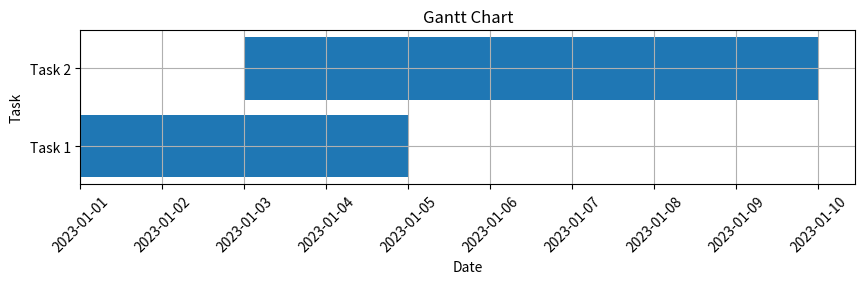
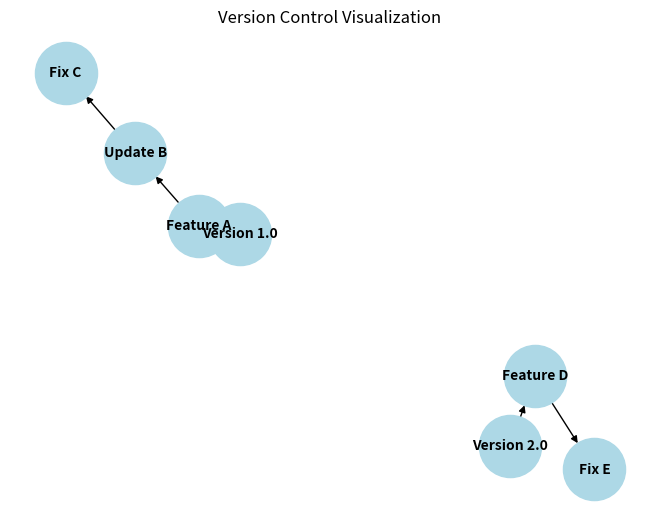
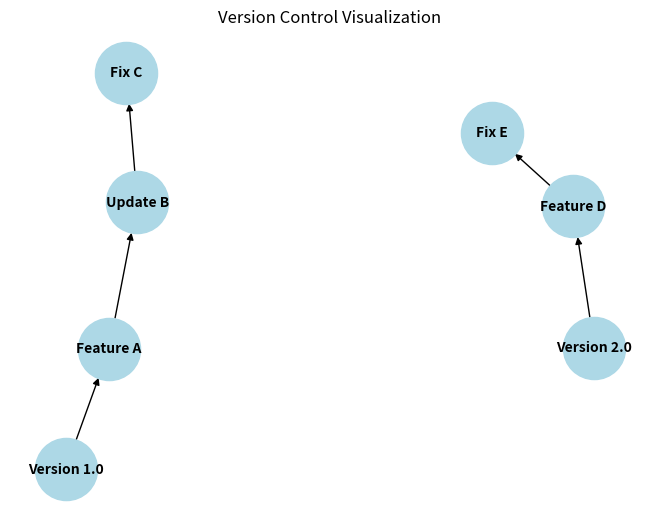

Source code (Python) for these figures, in order:
# -*- coding: utf-8 -*-
"""Untitled1.ipynb

Automatically generated by Colab.

Original file is located at
    https://colab.research.google.com/drive/1cW4dpg7H4M8VJAa7ff4kNz80rnwEcct9
"""

import pandas as pd
import matplotlib.pyplot as plt

# 데이터 준비
data = {
    'Task': ['Task 1', 'Task 2'],
    'Start Date': ['2023-01-01', '2023-01-03'],
    'End Date': ['2023-01-05', '2023-01-10'],
    'Duration': [5, 7]
}

df = pd.DataFrame(data)
df['Start Date'] = pd.to_datetime(df['Start Date'])
df['End Date'] = pd.to_datetime(df['End Date'])

# 간트 차트 생성
plt.figure(figsize=(10, 2))
plt.barh(df['Task'], (df['End Date'] - df['Start Date']).dt.days, left=df['Start Date'].apply(lambda x: x.toordinal()))
plt.xlabel('Date')
plt.ylabel('Task')
plt.title('Gantt Chart')
plt.yticks(df['Task'], df['Task'])
plt.grid(True)

# x축 날짜 레이블 설정
ax = plt.gca()
ax.set_xticks(pd.date_range(start=df['Start Date'].min(), end=df['End Date'].max()).map(lambda x: x.toordinal()))
ax.set_xticklabels(pd.date_range(start=df['Start Date'].min(), end=df['End Date'].max()).strftime("%Y-%m-%d"), rotation=45)

plt.show()

import networkx as nx
import matplotlib.pyplot as plt

# 그래프 생성
G = nx.DiGraph()

# 노드 추가
G.add_edges_from([
    ("Version 1.0", "Feature A"),
    ("Feature A", "Update B"),
    ("Update B", "Fix C"),
    ("Version 2.0", "Feature D"),
    ("Feature D", "Fix E")
])

# 그래프 시각화
pos = nx.spring_layout(G)
nx.draw(G, pos, with_labels=True, node_color='lightblue', node_size=2000, font_size=10, font_weight='bold', arrows=True)

# 그래프 제목 추가
plt.title('Version Control Visualization')
plt.show()

import networkx as nx
import matplotlib.pyplot as plt

# 그래프 생성
G = nx.DiGraph()

# 노드 추가
G.add_edges_from([
    ("Version 1.0", "Feature A"),
    ("Feature A", "Update B"),
    ("Update B", "Fix C"),
    ("Version 2.0", "Feature D"),
    ("Feature D", "Fix E")
])

# 그래프 시각화
pos = nx.spring_layout(G)
nx.draw(G, pos, with_labels=True, node_color='lightblue', node_size=2000, font_size=10, font_weight='bold', arrows=True)

# 그래프 제목 추가
plt.title('Version Control Visualization')
plt.show()
